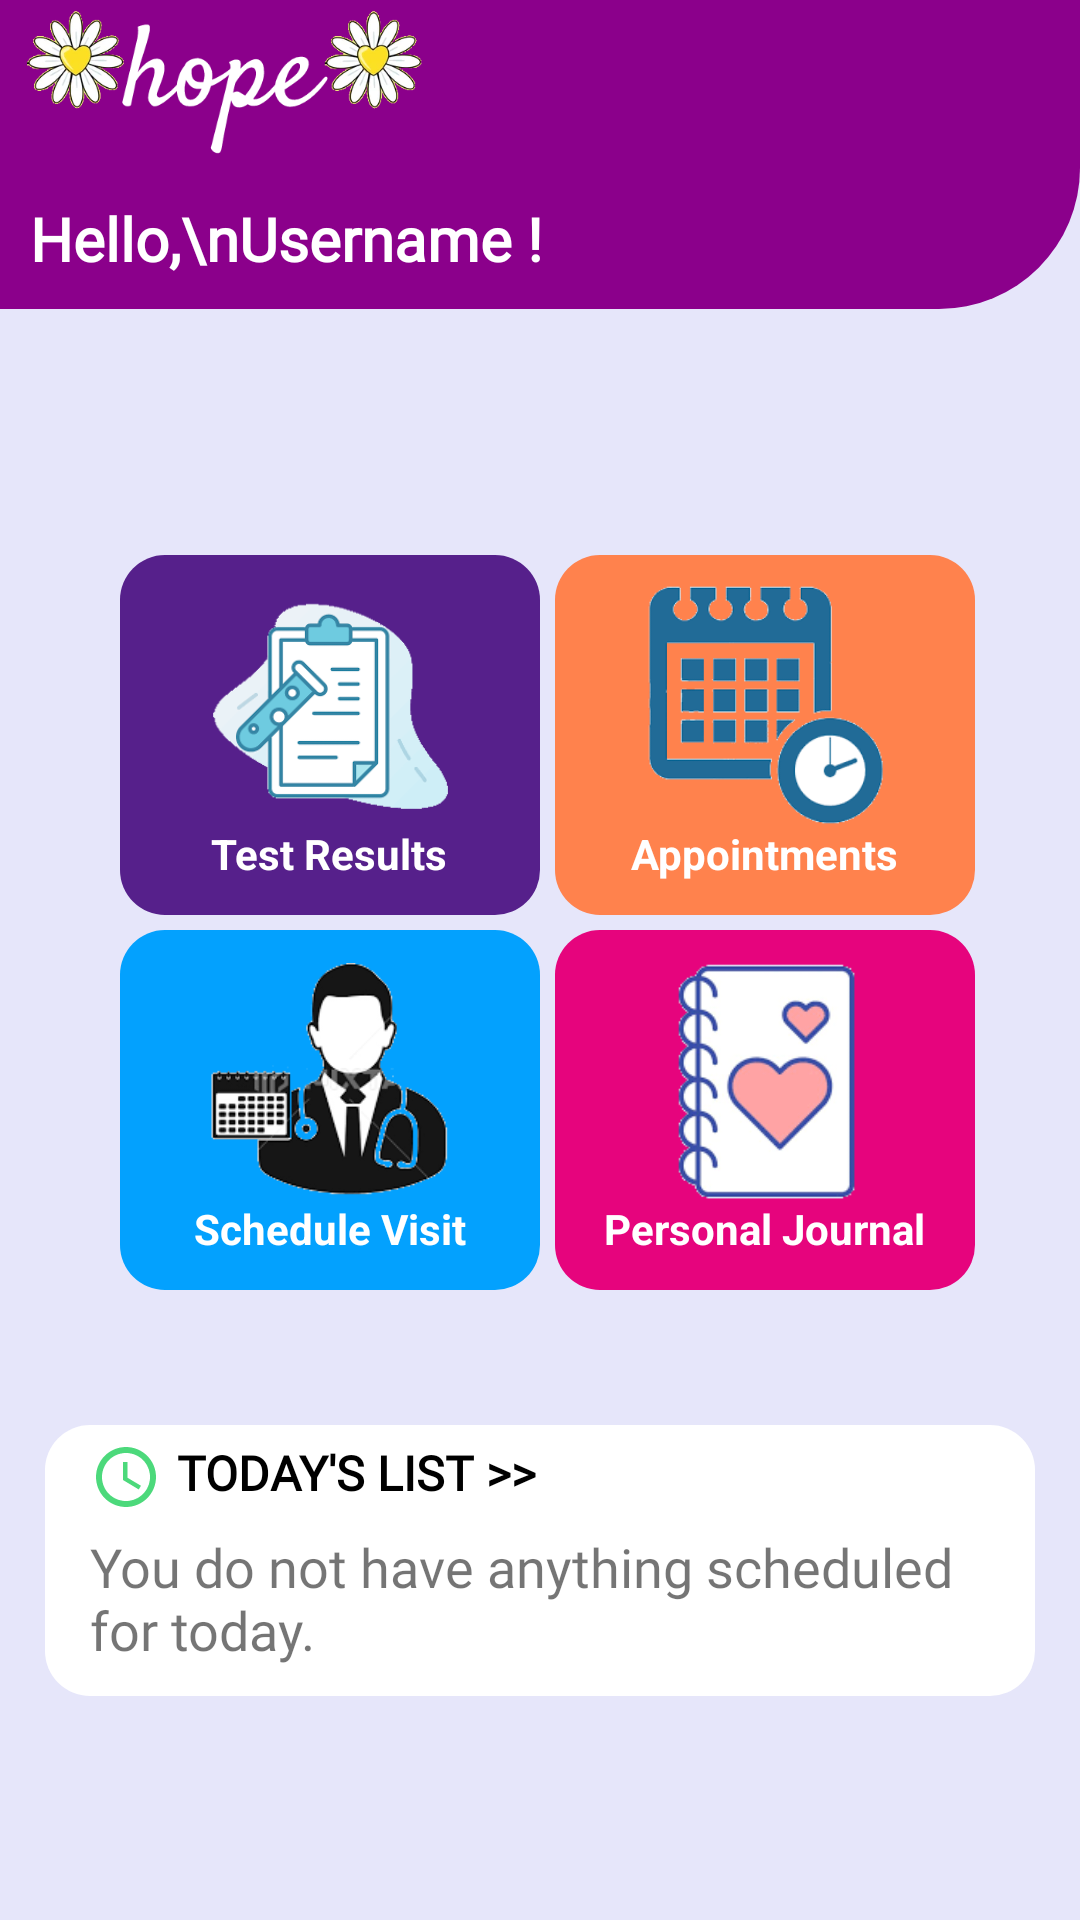

This screen was rendered from an Android layout file. Write that file and the resources it references.
<!-- AndroidManifest.xml: application theme Theme.SeniorProjectHospitalApp -->
<!-- res/layout/activity_home_page.xml -->
<?xml version="1.0" encoding="utf-8"?>

<androidx.constraintlayout.widget.ConstraintLayout xmlns:android="http://schemas.android.com/apk/res/android"
    xmlns:app="http://schemas.android.com/apk/res-auto"
    xmlns:tools="http://schemas.android.com/tools"
    android:id="@+id/t_welcomeMsg"
    android:layout_width="match_parent"
    android:layout_height="match_parent"
    android:background="#E6E6FA"
    tools:context=".HomePage">

 <include
     android:id="@+id/mtoolbar"
     layout="@layout/main_toolbar"
     app:layout_constraintEnd_toEndOf="parent"
     app:layout_constraintStart_toStartOf="parent"
     app:layout_constraintTop_toTopOf="parent" />

 <TextView
     android:id="@+id/t_message"
     android:layout_width="match_parent"
     android:layout_height="wrap_content"
     android:elevation="4dp"
     android:padding="10dp"
     android:background="@drawable/bottom_right_curved_background"
     android:backgroundTint="#8B008B"
     android:fontFamily="@font/hind_regular"
     android:text="Hello,\nUsername !"
     android:textAlignment="viewStart"
     android:textColor="@color/white"
     android:textSize="20sp"
     android:textStyle="bold"
     app:layout_constraintEnd_toEndOf="parent"
     app:layout_constraintStart_toStartOf="parent"
     app:layout_constraintTop_toBottomOf="@+id/mtoolbar" />

 <ScrollView
     android:id="@+id/scrollHome"
     android:layout_width="match_parent"
     android:layout_height="match_parent"
     android:layout_marginTop="150dp"
     app:layout_constraintBottom_toBottomOf="parent"
     app:layout_constraintEnd_toEndOf="parent"
     app:layout_constraintHorizontal_bias="0.0"
     app:layout_constraintStart_toStartOf="parent"
     app:layout_constraintTop_toTopOf="parent"
     app:layout_constraintVertical_bias="0.0">

  <LinearLayout
      android:layout_width="match_parent"
      android:layout_height="wrap_content"
      android:orientation="vertical"
      >

   <androidx.constraintlayout.widget.ConstraintLayout
       android:id="@+id/HomeGridLayoutParent"
       android:layout_width="match_parent"
       android:layout_height="wrap_content"
       android:layout_margin="15dp"
       android:padding="15dp"
       app:layout_constraintEnd_toEndOf="parent"
       app:layout_constraintHorizontal_bias="0.0"
       app:layout_constraintStart_toStartOf="parent"
       app:layout_constraintTop_toBottomOf="@+id/t_message">

    <LinearLayout
        android:id="@+id/linearLayoutYourTestResult"
        android:layout_width="140dp"
        android:layout_height="120dp"
        android:layout_marginStart="10dp"
        android:layout_marginTop="5dp"
        android:layout_marginRight="10dp"
        android:layout_marginBottom="5dp"
        android:background="@drawable/customized_button"
        android:backgroundTint="#56208B"
        android:onClick="TestResult"
        android:orientation="vertical"
        android:padding="10dp"
        app:layout_constraintHorizontal_bias="0.0"
        app:layout_constraintStart_toStartOf="parent"
        app:layout_constraintTop_toTopOf="parent">

     <ImageView
         android:layout_width="80dp"
         android:layout_height="80dp"
         android:layout_gravity="center_horizontal"
         android:src="@drawable/testresult" />

     <TextView
         android:layout_width="wrap_content"
         android:layout_height="wrap_content"
         android:layout_gravity="center_horizontal"
         android:text="Test Results"
         android:textColor="@color/white"
         android:textStyle="bold" />

    </LinearLayout>

    <LinearLayout
        android:id="@+id/LinearLayoutYourAppt"
        android:layout_width="140dp"
        android:layout_height="120dp"
        android:layout_marginTop="5dp"
        android:layout_marginEnd="5dp"
        android:background="@drawable/customized_button"
        android:backgroundTint="#FF824D"
        android:onClick="UserAppts"
        android:orientation="vertical"
        android:padding="10dp"
        app:layout_constraintEnd_toEndOf="parent"
        app:layout_constraintTop_toTopOf="parent">

     <ImageView
         android:layout_width="80dp"
         android:layout_height="80dp"
         android:layout_gravity="center_horizontal"
         android:src="@drawable/appointment" />

     <TextView
         android:layout_width="wrap_content"
         android:layout_height="wrap_content"
         android:layout_gravity="center_horizontal"
         android:text="Appointments"
         android:textColor="@color/white"
         android:textStyle="bold" />

    </LinearLayout>

    <LinearLayout
        android:id="@+id/linearLayoutYourJournal"
        android:layout_width="140dp"
        android:layout_height="120dp"
        android:layout_marginTop="5dp"
        android:layout_marginEnd="5dp"
        android:background="@drawable/customized_button"
        android:backgroundTint="#E6047D"
        android:onClick="Journal"
        android:orientation="vertical"
        android:padding="10dp"
        app:layout_constraintBottom_toBottomOf="parent"
        app:layout_constraintEnd_toEndOf="parent"
        app:layout_constraintTop_toBottomOf="@+id/LinearLayoutYourAppt">

     <ImageView
         android:layout_width="80dp"
         android:layout_height="80dp"
         android:layout_gravity="center_horizontal"
         android:src="@drawable/journal" />

     <TextView
         android:layout_width="wrap_content"
         android:layout_height="wrap_content"
         android:layout_gravity="center_horizontal"
         android:text="Personal Journal"
         android:textColor="@color/white"
         android:textStyle="bold" />

    </LinearLayout>

    <LinearLayout
        android:id="@+id/linearLayoutScheduleAppt"
        android:layout_width="140dp"
        android:layout_height="120dp"
        android:layout_marginStart="10dp"
        android:layout_marginTop="5dp"
        android:background="@drawable/customized_button"
        android:backgroundTint="#03A1FE"
        android:onClick="ScheduleAppt"
        android:orientation="vertical"
        android:padding="10dp"
        app:layout_constraintBottom_toBottomOf="parent"
        app:layout_constraintStart_toStartOf="parent"
        app:layout_constraintTop_toBottomOf="@+id/linearLayoutYourTestResult">

     <ImageView
         android:layout_width="80dp"
         android:layout_height="80dp"
         android:layout_gravity="center_horizontal"
         android:src="@drawable/scheduleappointment" />

     <TextView
         android:layout_width="wrap_content"
         android:layout_height="wrap_content"
         android:layout_gravity="center_horizontal"
         android:text="Schedule Visit"
         android:textColor="@color/white"
         android:textStyle="bold" />

    </LinearLayout>


   </androidx.constraintlayout.widget.ConstraintLayout>

   <LinearLayout
       android:layout_width="match_parent"
       android:layout_height="wrap_content"
       android:layout_margin="15dp"
       android:background="@drawable/customized_button"
       android:backgroundTint="@color/white"
       android:orientation="vertical"
       android:padding="5dp"
       app:layout_constraintEnd_toEndOf="parent"
       app:layout_constraintStart_toStartOf="parent"
       app:layout_constraintTop_toBottomOf="@+id/HomeGridLayoutParent">

    <TextView
        android:layout_width="match_parent"
        android:layout_height="25dp"
        android:layout_marginLeft="10dp"
        android:drawableLeft="@drawable/ic_baseline_access_time_24"
        android:drawablePadding="5dp"
        android:fontFamily="@font/hind_regular"
        android:padding="0dp"
        android:text="Today's List >>"
        android:textAlignment="textStart"
        android:textAllCaps="true"
        android:textColor="@color/black"
        android:textSize="16dp"
        android:textStyle="bold"
        android:typeface="normal" />

    <TextView
        android:id="@+id/t_todaysItem"
        android:layout_width="match_parent"
        android:layout_height="wrap_content"
        android:layout_marginLeft="5dp"
        android:fontFamily="@font/hind_regular"
        android:padding="5dp"
        android:text="You do not have anything scheduled for today."
        android:textColor="@color/mdtp_red"
        android:textSize="18dp" />

   </LinearLayout>

  </LinearLayout>

 </ScrollView>


</androidx.constraintlayout.widget.ConstraintLayout>
<!-- res/layout/main_toolbar.xml (included above) -->
<?xml version="1.0" encoding="utf-8"?>

<androidx.appcompat.widget.Toolbar xmlns:android="http://schemas.android.com/apk/res/android"
    xmlns:app="http://schemas.android.com/apk/res-auto"
    android:id="@+id/mtoolbar"
    android:layout_width="match_parent"
    android:layout_height="?attr/actionBarSize"
    android:background="#8B008B"
    android:elevation="4dp"
    android:theme="@style/ThemeOverlay.AppCompat.Dark.ActionBar"
    app:contentInsetStart="0dp"
    app:contentInsetStartWithNavigation="10dp"
    app:title="">

    <ImageView
        android:layout_width="150dp"
        android:layout_height="50dp"
        android:src="@drawable/toolbar_logo2" />
</androidx.appcompat.widget.Toolbar>
<!-- resources referenced by this layout -->
<resources>
  <color name="black">#FF000000</color>
  <color name="white">#FFFFFFFF</color>
  <!-- drawable appointment: png bitmap (drawable, 3985 bytes) -->
  <!-- drawable bottom_right_curved_background (drawable) -->
  <?xml version="1.0" encoding="utf-8"?>
  <selector xmlns:android="http://schemas.android.com/apk/res/android">
  
      <item android:state_enabled="true" >
          <shape android:shape="rectangle">
              <corners android:radius="10dp"
                  android:bottomRightRadius="80dp" android:bottomLeftRadius="0dp"
                  android:topLeftRadius="0dp" android:topRightRadius="0dp"/>
          </shape>
      </item>
  
  </selector>
  <!-- drawable customized_button (drawable) -->
  <?xml version="1.0" encoding="utf-8"?>
  <selector xmlns:android="http://schemas.android.com/apk/res/android">
  
      <item android:state_enabled="true" >
          <shape android:shape="rectangle">
              <solid android:color="#8B008B"/>
              <corners android:radius="15dp"/>
          </shape>
      </item>
  
  </selector>
  <!-- drawable ic_baseline_access_time_24 (drawable) -->
  <vector android:height="24dp" android:tint="#4CD97B"
      android:viewportHeight="24" android:viewportWidth="24"
      android:width="24dp" xmlns:android="http://schemas.android.com/apk/res/android">
      <path android:fillColor="@android:color/white" android:pathData="M11.99,2C6.47,2 2,6.48 2,12s4.47,10 9.99,10C17.52,22 22,17.52 22,12S17.52,2 11.99,2zM12,20c-4.42,0 -8,-3.58 -8,-8s3.58,-8 8,-8 8,3.58 8,8 -3.58,8 -8,8z"/>
      <path android:fillColor="@android:color/white" android:pathData="M12.5,7H11v6l5.25,3.15 0.75,-1.23 -4.5,-2.67z"/>
  </vector>
  <!-- drawable journal: png bitmap (drawable, 5253 bytes) -->
  <!-- drawable scheduleappointment: png bitmap (drawable, 5001 bytes) -->
  <!-- drawable testresult: png bitmap (drawable, 3946 bytes) -->
  <!-- drawable toolbar_logo2: png bitmap (drawable-v24, 27076 bytes) -->
  <style name="Theme.SeniorProjectHospitalApp" parent="Theme.MaterialComponents.DayNight.NoActionBar">
          
          <item name="colorPrimary">@color/purple_500</item>
          <item name="colorPrimaryVariant">#8B008B</item>
          <item name="colorOnPrimary">@color/white</item>
          
          <item name="colorSecondary">@color/teal_200</item>
          <item name="colorSecondaryVariant">@color/teal_700</item>
          <item name="colorOnSecondary">@color/black</item>
          
          <item name="android:statusBarColor" tools:targetApi="l">?attr/colorPrimaryVariant</item>
          
      </style>
  <color name="purple_500">#FF6200EE</color>
  <color name="teal_200">#FF03DAC5</color>
  <color name="teal_700">#FF018786</color>
</resources>
